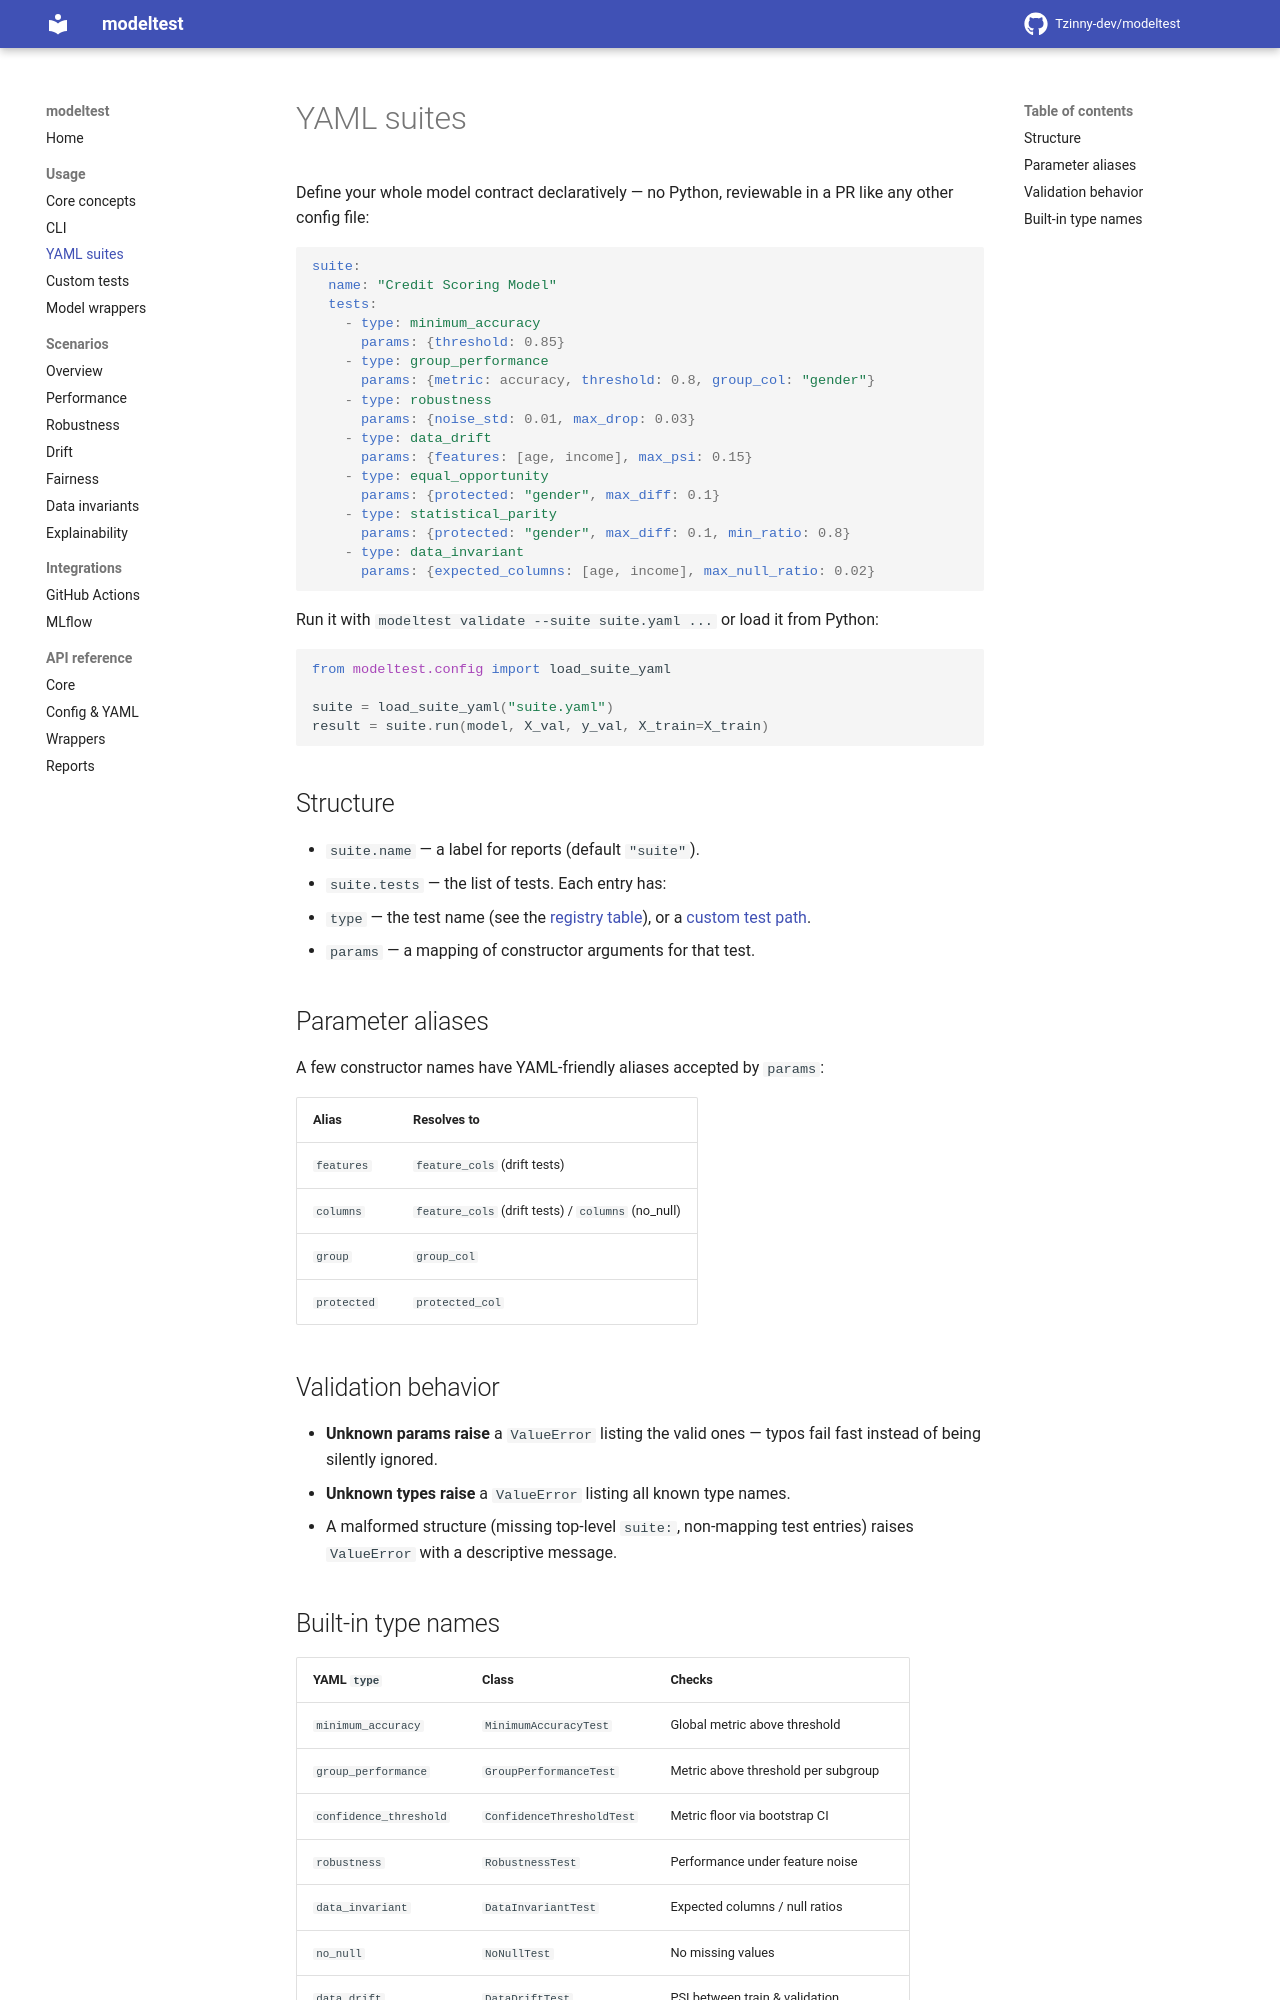

repository: Tzinny-dev/modeltest · page: usage/yaml-suites/index.html · generator: mkdocs

# YAML suites

Define your whole model contract declaratively — no Python, reviewable in a
PR like any other config file:

```yaml
suite:
  name: "Credit Scoring Model"
  tests:
    - type: minimum_accuracy
      params: {threshold: 0.85}
    - type: group_performance
      params: {metric: accuracy, threshold: 0.8, group_col: "gender"}
    - type: robustness
      params: {noise_std: 0.01, max_drop: 0.03}
    - type: data_drift
      params: {features: [age, income], max_psi: 0.15}
    - type: equal_opportunity
      params: {protected: "gender", max_diff: 0.1}
    - type: statistical_parity
      params: {protected: "gender", max_diff: 0.1, min_ratio: 0.8}
    - type: data_invariant
      params: {expected_columns: [age, income], max_null_ratio: 0.02}
```

Run it with `modeltest validate --suite suite.yaml ...` or load it from
Python:

```python
from modeltest.config import load_suite_yaml

suite = load_suite_yaml("suite.yaml")
result = suite.run(model, X_val, y_val, X_train=X_train)
```

## Structure

- `suite.name` — a label for reports (default `"suite"`).
- `suite.tests` — the list of tests. Each entry has:
  - `type` — the test name (see the
    [registry table](#built-in-type-names)), or a
    [custom test path](custom-tests.md#referencing-custom-tests-from-yaml).
  - `params` — a mapping of constructor arguments for that test.

## Parameter aliases

A few constructor names have YAML-friendly aliases accepted by `params`:

| Alias | Resolves to |
| ----- | ----------- |
| `features` | `feature_cols` (drift tests) |
| `columns` | `feature_cols` (drift tests) / `columns` (no_null) |
| `group` | `group_col` |
| `protected` | `protected_col` |

## Validation behavior

- **Unknown params raise** a `ValueError` listing the valid ones — typos
  fail fast instead of being silently ignored.
- **Unknown types raise** a `ValueError` listing all known type names.
- A malformed structure (missing top-level `suite:`, non-mapping test
  entries) raises `ValueError` with a descriptive message.
